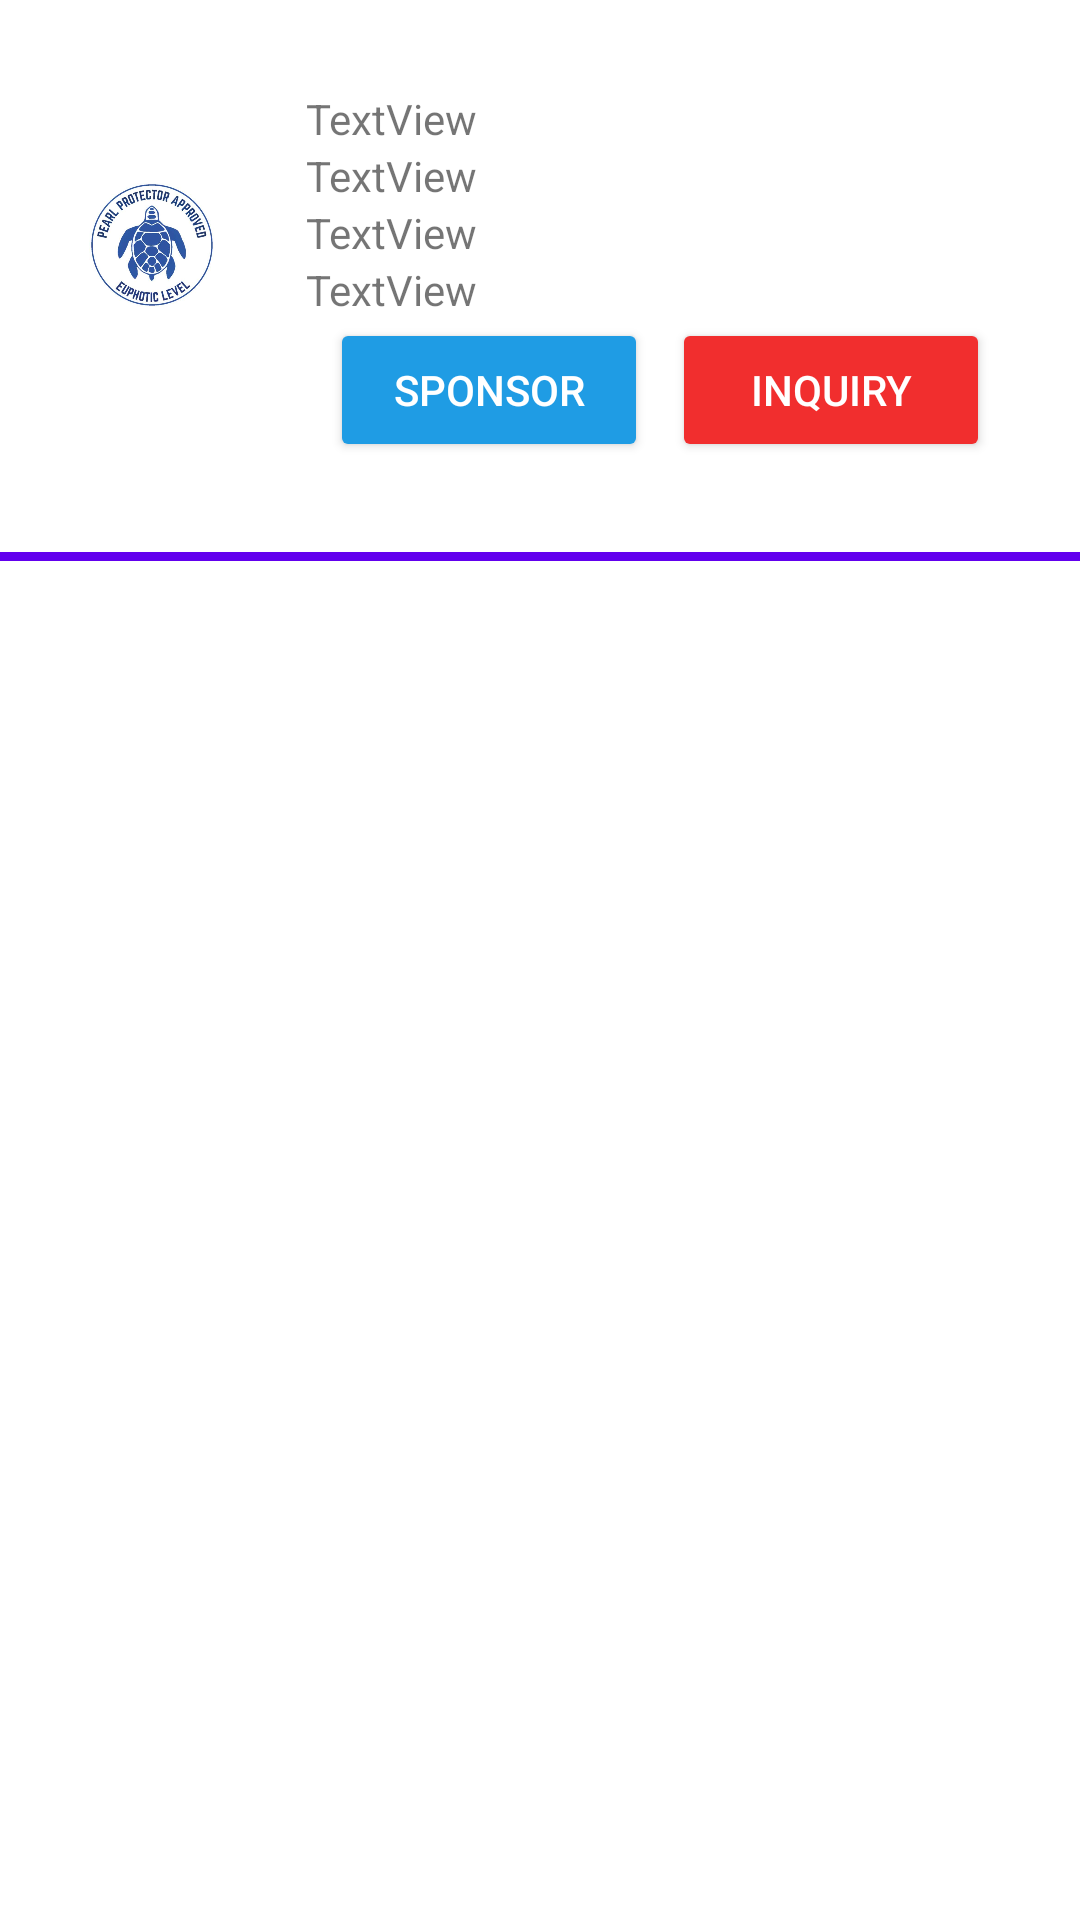

Produce the Android XML layout that renders to this screen, including the resource entries it uses.
<!-- AndroidManifest.xml: application theme Theme.PearlProtectors -->
<!-- res/layout/custom_project_details_sponser.xml -->
<?xml version="1.0" encoding="utf-8"?>
<LinearLayout xmlns:android="http://schemas.android.com/apk/res/android"
    xmlns:app="http://schemas.android.com/apk/res-auto"
    android:layout_width="match_parent"
    android:orientation="vertical"
    android:layout_height="match_parent">

    <LinearLayout
        android:layout_width="match_parent"
        android:layout_height="wrap_content"
        android:layout_margin="10dp"
        android:paddingLeft="10dp"
        android:background="@drawable/btn_background"
        android:orientation="horizontal">

        <LinearLayout
            android:layout_width="0dp"
            android:layout_height="wrap_content"
            android:layout_weight="1"
            android:orientation="vertical">

            <ImageView
                android:id="@+id/imageView2"
                android:layout_width="match_parent"
                android:layout_height="141dp"
                android:layout_gravity="center"
                app:srcCompat="@drawable/logo" />
        </LinearLayout>

        <LinearLayout
            android:layout_width="0dp"
            android:layout_height="wrap_content"
            android:layout_margin="10dp"
            android:layout_weight="4"
            android:orientation="vertical"
            android:padding="10dp">

            <TextView
                android:id="@+id/ProductCode"
                android:layout_width="match_parent"
                android:layout_height="wrap_content"
                android:text="TextView" />

            <TextView
                android:id="@+id/ProductName"
                android:layout_width="match_parent"
                android:layout_height="wrap_content"
                android:text="TextView" />

            <TextView
                android:id="@+id/ProductPrice"
                android:layout_width="match_parent"
                android:layout_height="wrap_content"
                android:text="TextView" />

            <TextView
                android:id="@+id/ProductDescription"
                android:layout_width="match_parent"
                android:layout_height="wrap_content"
                android:text="TextView" />


            <LinearLayout
                android:layout_width="match_parent"
                android:layout_height="wrap_content"
                android:orientation="horizontal">

                <LinearLayout
                    android:layout_width="0dp"
                    android:layout_height="match_parent"
                    android:layout_weight="1"
                    android:orientation="vertical">

                    <Button
                        android:id="@+id/sponser"
                        android:layout_width="match_parent"
                        android:layout_height="wrap_content"
                        android:layout_marginStart="8dp"
                        android:text="Sponsor"
                        android:textColor="#FFFFFF"
                        app:backgroundTint="@color/blue"
                        app:cornerRadius="10dp" />
                </LinearLayout>

                <LinearLayout
                    android:layout_width="0dp"
                    android:layout_height="match_parent"
                    android:layout_weight="1"
                    android:orientation="vertical">

                    <Button
                        android:id="@+id/inquiry"
                        android:layout_width="match_parent"
                        android:layout_height="wrap_content"
                        android:layout_marginStart="8dp"
                        android:text="Inquiry"
                        android:textColor="#FFFFFF"
                        app:backgroundTint="@color/red"
                        app:cornerRadius="10dp" />
                </LinearLayout>
            </LinearLayout>
        </LinearLayout>

    </LinearLayout>

    <LinearLayout
        android:layout_width="match_parent"
        android:layout_height="3dp"
        android:background="@color/purple_500"
        android:orientation="vertical"></LinearLayout>
</LinearLayout>
<!-- resources referenced by this layout -->
<resources>
  <color name="blue">#1F9CE4</color>
  <color name="purple_500">#FF6200EE</color>
  <color name="red">#F12E2E</color>
  <!-- drawable logo: jpg bitmap (drawable, 35244 bytes) -->
  <style name="Theme.PearlProtectors" parent="Theme.MaterialComponents.Light.NoActionBar">
          
          <item name="colorPrimary">@color/purple_500</item>
          <item name="colorPrimaryVariant">@color/purple_700</item>
          <item name="colorOnPrimary">@color/white</item>
          
          <item name="colorSecondary">@color/teal_200</item>
          <item name="colorSecondaryVariant">@color/teal_700</item>
          <item name="colorOnSecondary">@color/black</item>
          
          <item name="android:statusBarColor">?attr/colorPrimaryVariant</item>
          
      </style>
  <color name="purple_700">#FF3700B3</color>
  <color name="white">#FFFFFFFF</color>
  <color name="teal_200">#FF03DAC5</color>
  <color name="teal_700">#FF018786</color>
  <color name="black">#FF000000</color>
</resources>
